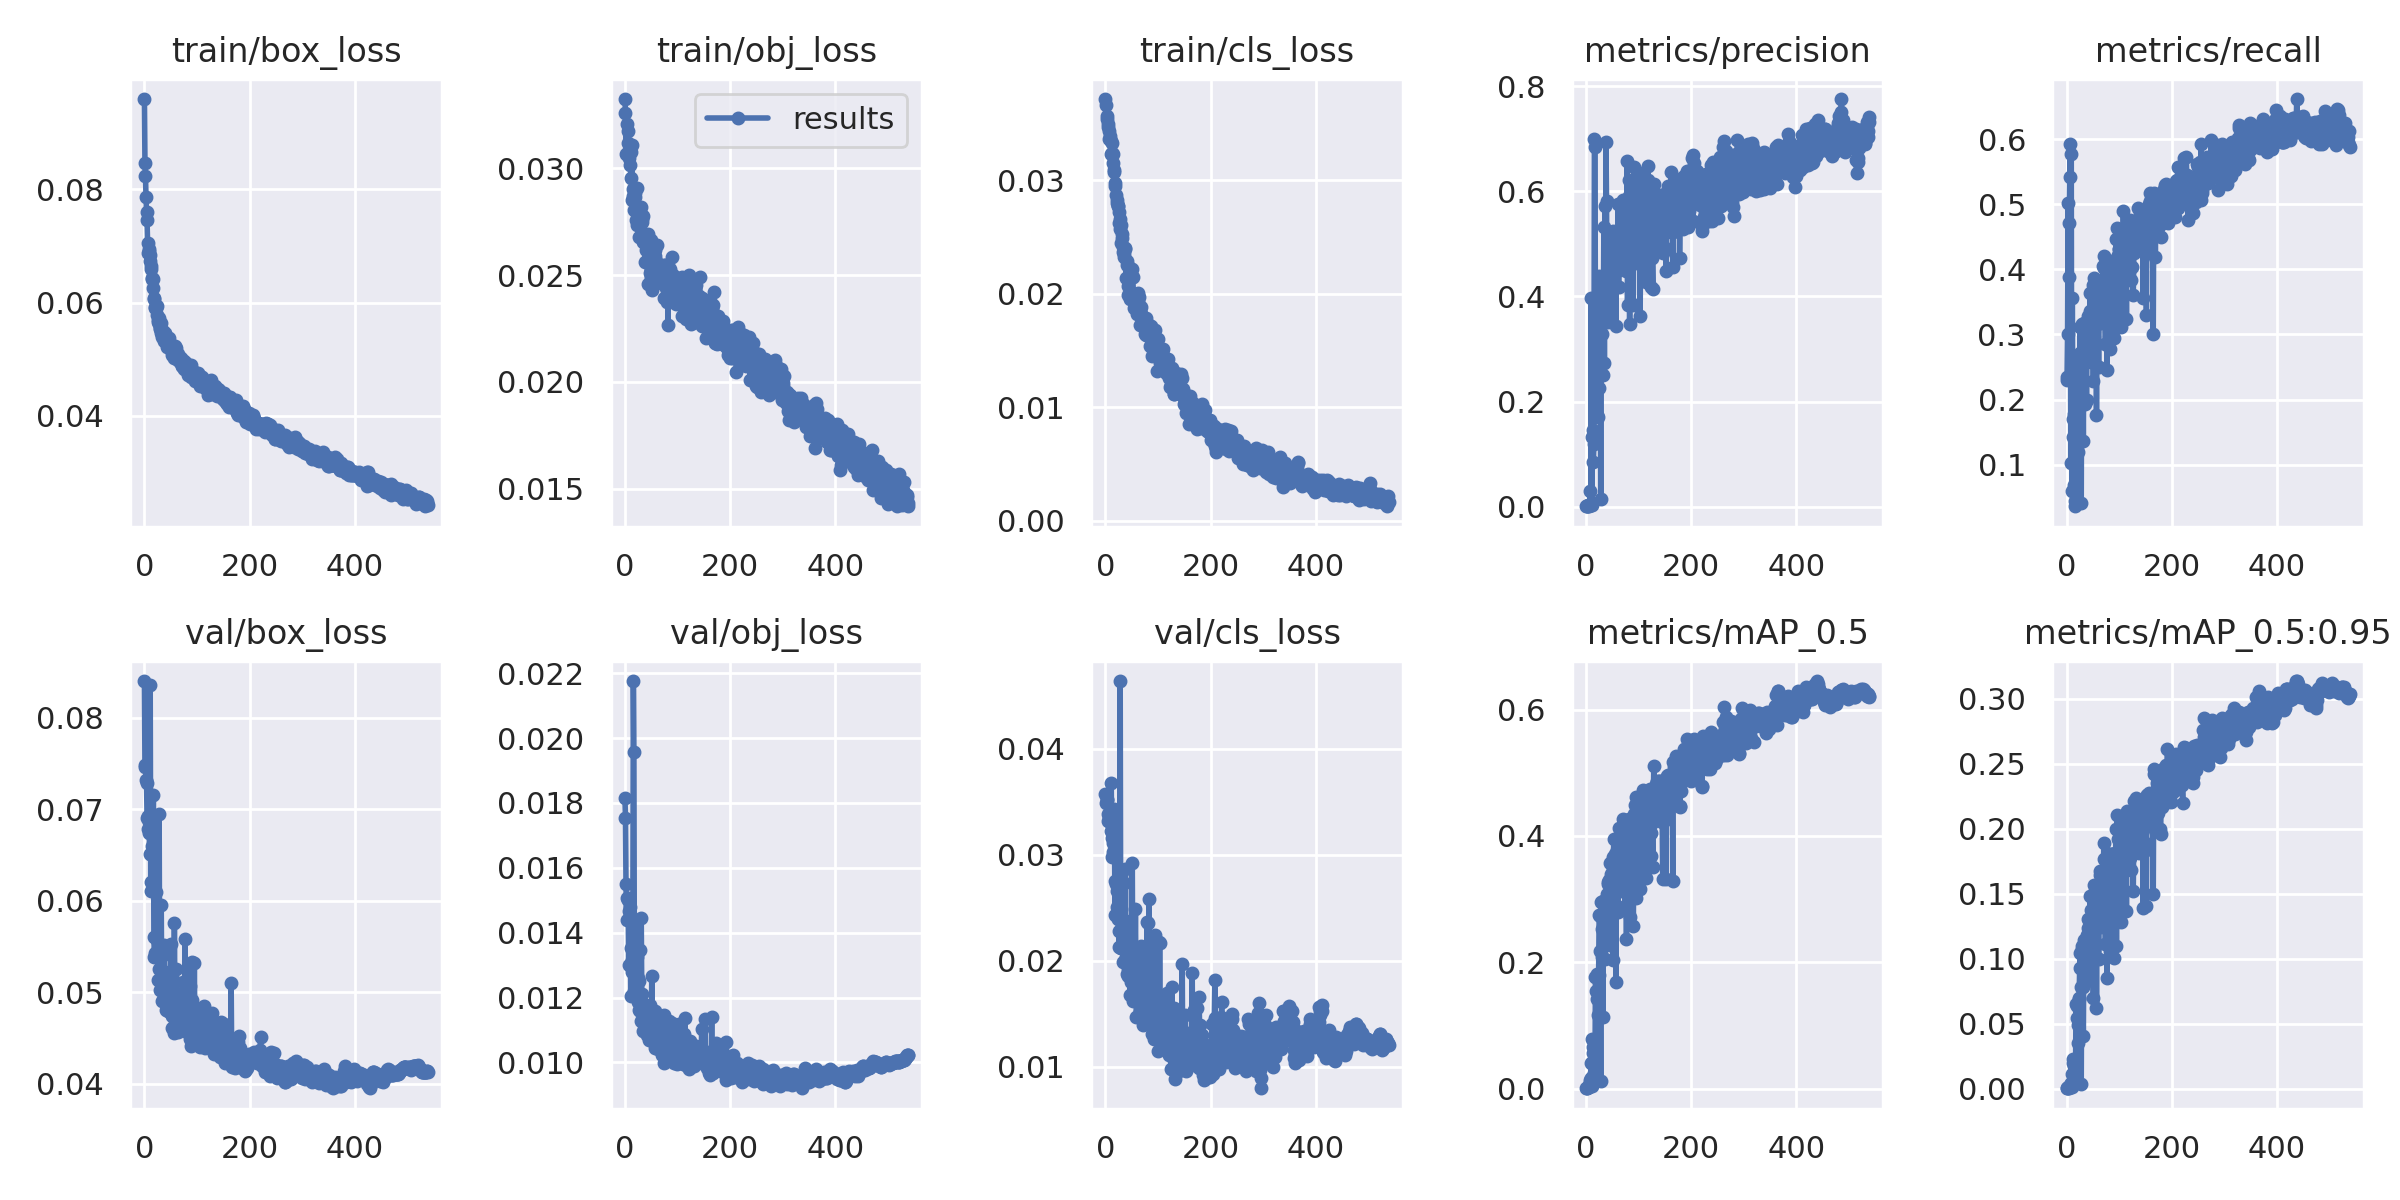

Data behind this chart, as committed beside it:
epoch, train/box_loss, train/obj_loss, train/cls_loss, metrics/precision, metrics/recall, metrics/mAP_0.5, metrics/mAP_0.5:0.95, val/box_loss, val/obj_loss, val/cls_loss, x/lr0, x/lr1, x/lr2
0, 0.09595, 0.03325, 0.03718, 0.0007855, 0.2298, 0.0005965, 0.0001942, 0.08401, 0.01817, 0.03568, 0.07045, 0.003284, 0.003284
1, 0.08472, 0.0326, 0.03662, 0.0007668, 0.2345, 0.0007069, 0.0002131, 0.07461, 0.01755, 0.03485, 0.04044, 0.006606, 0.006606
2, 0.08242, 0.03067, 0.03571, 0.001184, 0.3003, 0.00123, 0.0003304, 0.07486, 0.01549, 0.03526, 0.01042, 0.009917, 0.009917
3, 0.07863, 0.03067, 0.03538, 0.002448, 0.5012, 0.003064, 0.0008359, 0.0732, 0.01439, 0.03518, 0.00995, 0.00995, 0.00995
4, 0.07596, 0.0321, 0.03496, 0.001787, 0.3885, 0.002349, 0.0006224, 0.07284, 0.01507, 0.03384, 0.00995, 0.00995, 0.00995
5, 0.07451, 0.03175, 0.03471, 0.002186, 0.4712, 0.003626, 0.0009321, 0.06907, 0.01501, 0.03315, 0.009934, 0.009934, 0.009934
6, 0.07056, 0.03122, 0.03433, 0.002521, 0.5411, 0.002994, 0.0007859, 0.06789, 0.01507, 0.03347, 0.009917, 0.009917, 0.009917
7, 0.06883, 0.03047, 0.03366, 0.003295, 0.5917, 0.01019, 0.002962, 0.06931, 0.01301, 0.03386, 0.009901, 0.009901, 0.009901
8, 0.0695, 0.03085, 0.03394, 0.02898, 0.1033, 0.01363, 0.003748, 0.06736, 0.01467, 0.03313, 0.009884, 0.009884, 0.009884
9, 0.06905, 0.0308, 0.03363, 0.002786, 0.5772, 0.01627, 0.003945, 0.06855, 0.01445, 0.03305, 0.009868, 0.009868, 0.009868
10, 0.06846, 0.03015, 0.03347, 0.397, 0.05983, 0.04023, 0.0112, 0.06514, 0.01479, 0.03227, 0.009851, 0.009851, 0.009851
11, 0.06729, 0.03079, 0.03234, 0.003419, 0.3553, 0.004303, 0.001176, 0.08354, 0.01206, 0.03671, 0.009835, 0.009835, 0.009835
12, 0.06585, 0.02956, 0.03331, 0.1332, 0.1705, 0.0786, 0.02308, 0.06108, 0.01352, 0.02979, 0.009819, 0.009819, 0.009819
13, 0.0664, 0.03109, 0.03242, 0.1452, 0.1428, 0.06603, 0.01982, 0.06203, 0.01277, 0.0316, 0.009802, 0.009802, 0.009802
14, 0.06407, 0.02854, 0.03234, 0.08557, 0.1783, 0.05575, 0.01701, 0.06497, 0.01316, 0.03026, 0.009786, 0.009786, 0.009786
15, 0.06437, 0.02902, 0.0315, 0.1184, 0.06944, 0.04003, 0.0108, 0.06593, 0.01384, 0.03107, 0.009769, 0.009769, 0.009769
16, 0.06419, 0.02872, 0.03091, 0.6987, 0.04487, 0.02428, 0.006731, 0.06487, 0.02176, 0.03427, 0.009753, 0.009753, 0.009753
17, 0.06253, 0.02909, 0.03071, 0.6846, 0.03633, 0.01744, 0.004462, 0.07156, 0.01957, 0.03393, 0.009736, 0.009736, 0.009736
18, 0.06066, 0.02805, 0.02953, 0.3273, 0.2627, 0.1761, 0.06485, 0.05608, 0.01221, 0.0243, 0.00972, 0.00972, 0.00972
19, 0.06072, 0.02883, 0.0298, 0.2583, 0.1938, 0.1541, 0.0546, 0.05381, 0.01225, 0.02749, 0.009703, 0.009703, 0.009703
20, 0.05917, 0.02865, 0.02868, 0.3583, 0.1862, 0.1816, 0.06376, 0.05426, 0.01422, 0.02725, 0.009687, 0.009687, 0.009687
21, 0.05897, 0.0276, 0.02829, 0.175, 0.2068, 0.1417, 0.04895, 0.05602, 0.01206, 0.02503, 0.00967, 0.00967, 0.00967
22, 0.05907, 0.02907, 0.02805, 0.1708, 0.119, 0.1171, 0.03475, 0.06096, 0.01325, 0.02656, 0.009654, 0.009654, 0.009654
23, 0.05944, 0.02734, 0.02777, 0.2939, 0.2013, 0.1783, 0.06856, 0.05565, 0.0126, 0.02407, 0.009637, 0.009637, 0.009637
24, 0.05778, 0.02767, 0.02774, 0.226, 0.2185, 0.18, 0.06989, 0.05428, 0.01261, 0.02396, 0.009621, 0.009621, 0.009621
25, 0.05691, 0.0278, 0.02718, 0.4385, 0.2715, 0.2742, 0.09311, 0.05408, 0.01185, 0.0228, 0.009604, 0.009604, 0.009604
26, 0.05656, 0.02763, 0.02628, 0.4352, 0.3117, 0.2736, 0.1041, 0.05136, 0.01249, 0.02128, 0.009588, 0.009588, 0.009588
27, 0.05733, 0.02681, 0.02569, 0.3465, 0.2153, 0.2177, 0.07801, 0.05257, 0.01161, 0.02284, 0.009571, 0.009571, 0.009571
28, 0.05618, 0.02775, 0.02662, 0.01387, 0.0406, 0.01177, 0.003668, 0.06951, 0.01347, 0.04636, 0.009555, 0.009555, 0.009555
29, 0.05534, 0.02755, 0.02611, 0.4034, 0.3157, 0.2954, 0.1075, 0.05124, 0.01158, 0.02117, 0.009538, 0.009538, 0.009538
30, 0.05548, 0.02819, 0.02448, 0.3276, 0.2525, 0.2525, 0.1101, 0.05028, 0.01127, 0.02117, 0.009522, 0.009522, 0.009522
31, 0.05645, 0.02744, 0.02527, 0.3988, 0.2559, 0.2081, 0.07842, 0.05399, 0.01446, 0.02391, 0.009505, 0.009505, 0.009505
32, 0.05466, 0.02761, 0.02493, 0.2502, 0.1367, 0.1133, 0.04046, 0.05953, 0.01211, 0.02851, 0.009489, 0.009489, 0.009489
33, 0.05385, 0.0275, 0.02415, 0.3558, 0.3182, 0.2967, 0.1147, 0.04901, 0.01156, 0.01992, 0.009472, 0.009472, 0.009472
34, 0.05445, 0.02778, 0.02366, 0.5315, 0.3032, 0.2761, 0.0986, 0.05211, 0.01126, 0.02269, 0.009456, 0.009456, 0.009456
35, 0.05463, 0.02656, 0.02326, 0.2735, 0.2883, 0.2533, 0.1012, 0.05135, 0.01098, 0.02123, 0.009439, 0.009439, 0.009439
36, 0.05503, 0.0268, 0.02353, 0.5725, 0.1928, 0.2054, 0.08207, 0.05406, 0.01167, 0.02733, 0.009423, 0.009423, 0.009423
37, 0.05446, 0.0267, 0.02406, 0.3951, 0.2679, 0.2612, 0.1057, 0.04958, 0.01135, 0.02003, 0.009406, 0.009406, 0.009406
38, 0.05317, 0.0256, 0.02392, 0.6935, 0.1997, 0.2479, 0.08486, 0.05513, 0.01178, 0.02868, 0.00939, 0.00939, 0.00939
39, 0.05469, 0.02681, 0.02141, 0.5823, 0.2887, 0.3086, 0.118, 0.05215, 0.0112, 0.02039, 0.009373, 0.009373, 0.009373
40, 0.05408, 0.02616, 0.02291, 0.4114, 0.3152, 0.3015, 0.1237, 0.04967, 0.01125, 0.01879, 0.009357, 0.009357, 0.009357
41, 0.05323, 0.02629, 0.02255, 0.3521, 0.3285, 0.3264, 0.1303, 0.04809, 0.01105, 0.0198, 0.00934, 0.00934, 0.00934
42, 0.0522, 0.02641, 0.0207, 0.431, 0.3281, 0.3235, 0.1295, 0.04901, 0.01083, 0.01859, 0.009324, 0.009324, 0.009324
43, 0.05258, 0.02458, 0.01992, 0.3585, 0.2922, 0.2273, 0.08387, 0.05167, 0.01171, 0.01924, 0.009307, 0.009307, 0.009307
44, 0.05309, 0.02695, 0.0224, 0.4711, 0.3361, 0.331, 0.1254, 0.04885, 0.01155, 0.01977, 0.009291, 0.009291, 0.009291
45, 0.05313, 0.02619, 0.02231, 0.4849, 0.3634, 0.3576, 0.148, 0.04792, 0.01068, 0.0194, 0.009274, 0.009274, 0.009274
46, 0.05223, 0.0263, 0.02197, 0.3745, 0.2582, 0.2591, 0.09846, 0.05174, 0.01128, 0.02374, 0.009258, 0.009258, 0.009258
47, 0.05366, 0.02613, 0.01951, 0.4608, 0.3308, 0.3397, 0.1376, 0.04792, 0.0109, 0.01678, 0.009241, 0.009241, 0.009241
48, 0.05236, 0.02511, 0.02157, 0.4276, 0.3234, 0.3039, 0.1183, 0.04942, 0.01177, 0.01998, 0.009225, 0.009225, 0.009225
49, 0.05192, 0.02519, 0.02137, 0.4093, 0.2823, 0.3174, 0.1235, 0.04847, 0.0112, 0.01796, 0.009208, 0.009208, 0.009208
50, 0.05209, 0.02666, 0.02006, 0.4688, 0.3754, 0.3548, 0.1467, 0.04795, 0.01081, 0.01882, 0.009192, 0.009192, 0.009192
51, 0.05171, 0.02529, 0.02216, 0.4174, 0.2284, 0.204, 0.07006, 0.05522, 0.01267, 0.02924, 0.009175, 0.009175, 0.009175
52, 0.0507, 0.02431, 0.02148, 0.5238, 0.3703, 0.3663, 0.1505, 0.04742, 0.01079, 0.01655, 0.009158, 0.009158, 0.009158
53, 0.05128, 0.02619, 0.01957, 0.5057, 0.3865, 0.3953, 0.1567, 0.04613, 0.01068, 0.01625, 0.009142, 0.009142, 0.009142
54, 0.0512, 0.02611, 0.01877, 0.4536, 0.3132, 0.3272, 0.1305, 0.05125, 0.01128, 0.02062, 0.009125, 0.009125, 0.009125
55, 0.05188, 0.02638, 0.01945, 0.4715, 0.3554, 0.3175, 0.1366, 0.04742, 0.01112, 0.01992, 0.009109, 0.009109, 0.009109
56, 0.05017, 0.02477, 0.01926, 0.4535, 0.3471, 0.3708, 0.1563, 0.04559, 0.01082, 0.01959, 0.009092, 0.009092, 0.009092
57, 0.05087, 0.02618, 0.01977, 0.3434, 0.1766, 0.169, 0.06188, 0.05756, 0.01158, 0.0249, 0.009076, 0.009076, 0.009076
58, 0.0524, 0.02588, 0.01892, 0.4593, 0.3338, 0.354, 0.1411, 0.04864, 0.01045, 0.01792, 0.009059, 0.009059, 0.009059
59, 0.05183, 0.02566, 0.01912, 0.4476, 0.3677, 0.3771, 0.1505, 0.04651, 0.01068, 0.01466, 0.009043, 0.009043, 0.009043
... 480 more rows
